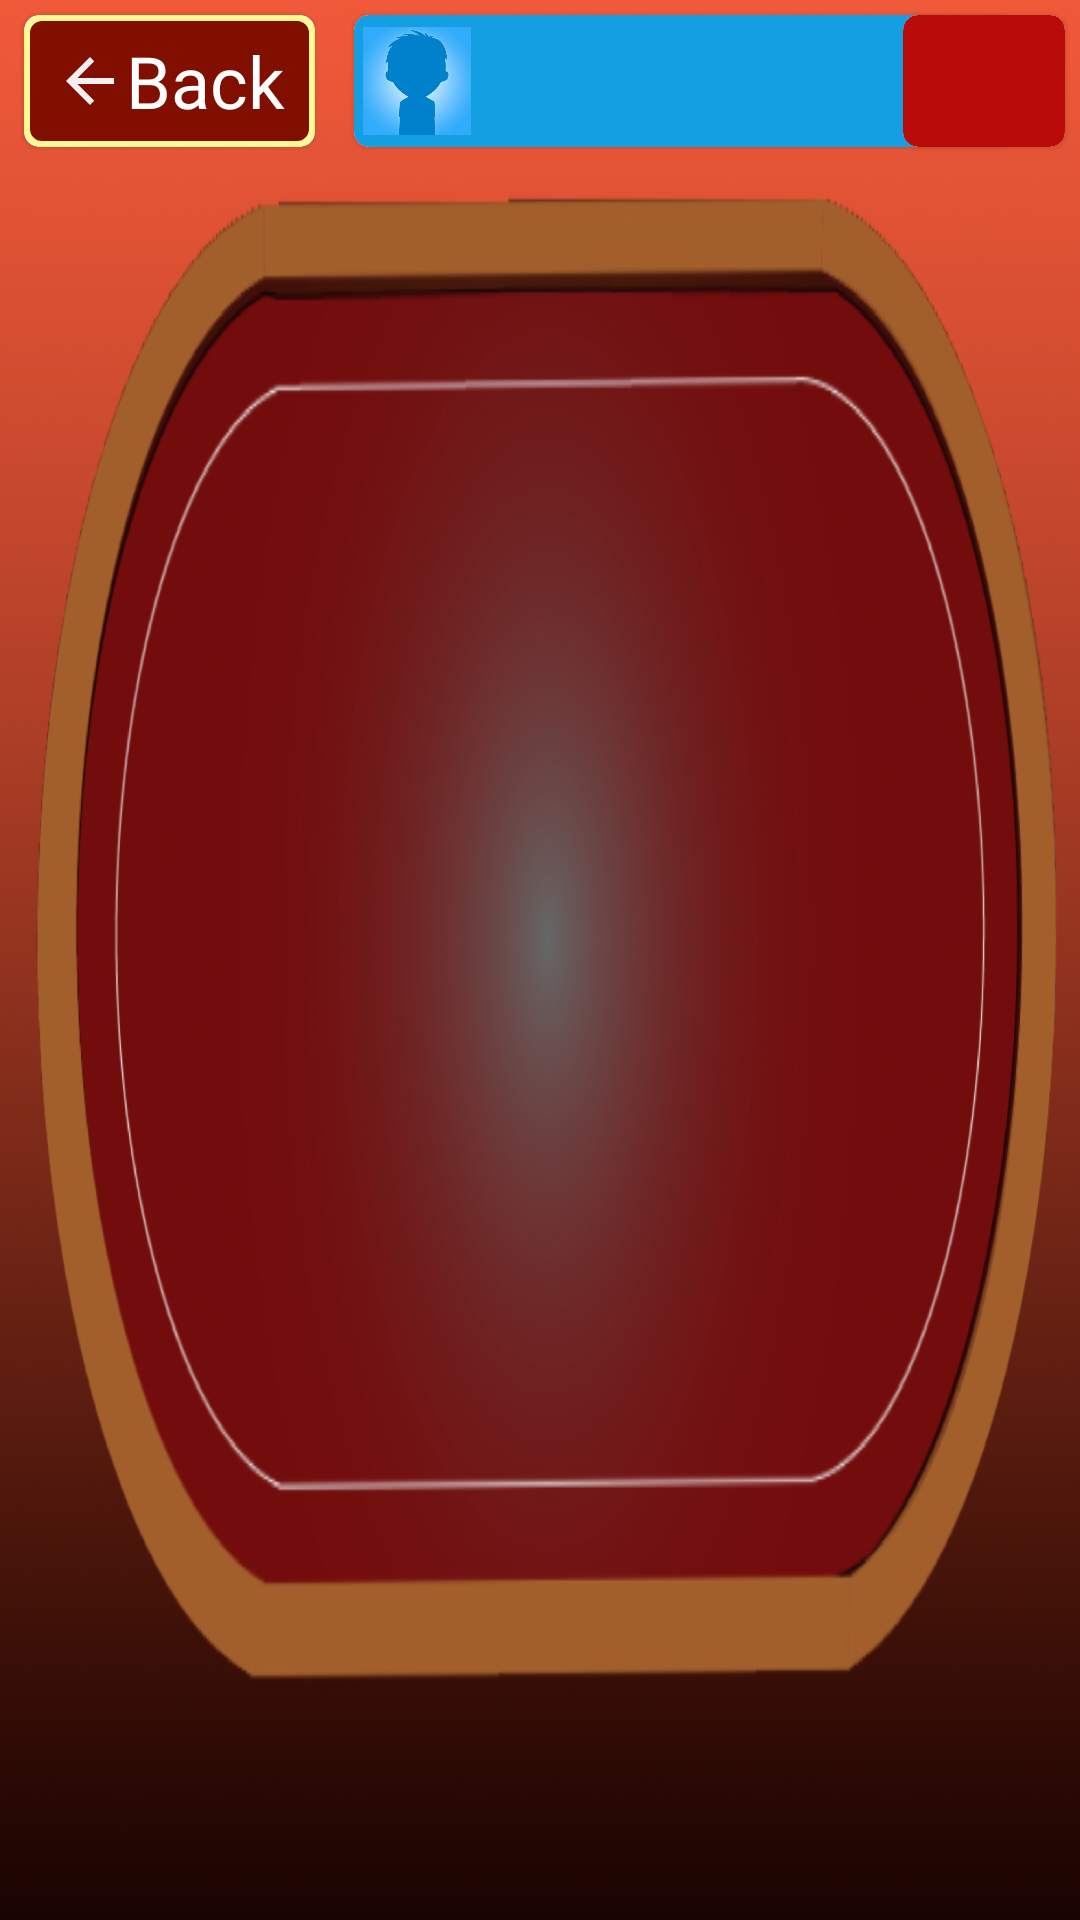

The Android layout XML behind this screen, and the referenced resources:
<!-- AndroidManifest.xml: application theme AppTheme -->
<!-- res/layout/activity_chip_buyer.xml -->
<?xml version="1.0" encoding="utf-8"?>
<RelativeLayout xmlns:android="http://schemas.android.com/apk/res/android"
    xmlns:app="http://schemas.android.com/apk/res-auto"
    xmlns:tools="http://schemas.android.com/tools"
    android:layout_width="match_parent"
    android:layout_height="match_parent"
    android:background="@drawable/home_background"
    tools:context=".ChipBuyerActivity">

    <com.google.android.material.card.MaterialCardView
        android:id="@+id/backCard"
        android:layout_width="wrap_content"
        android:layout_height="44dp"
        android:layout_alignParentStart="true"
        app:cardCornerRadius="5dp"
        android:layout_marginTop="5dp"
        android:layout_marginHorizontal="8dp">

        <androidx.appcompat.widget.AppCompatImageView
            android:layout_width="match_parent"
            android:layout_height="match_parent"
            android:src="@drawable/log_out_button_bk"
            android:scaleType="fitXY"/>

        <RelativeLayout
            android:layout_width="match_parent"
            android:layout_height="match_parent"
            android:paddingHorizontal="10dp">

            <androidx.appcompat.widget.AppCompatImageView
                android:id="@+id/backLogo"
                android:layout_width="wrap_content"
                android:layout_height="wrap_content"
                android:layout_centerVertical="true"
                android:src="@drawable/back_icon"/>

            <androidx.appcompat.widget.AppCompatTextView
                android:id="@+id/backTxt"
                android:layout_width="wrap_content"
                android:layout_height="wrap_content"
                android:layout_toEndOf="@id/backLogo"
                android:text="@string/back"
                android:textColor="@color/txtColorOne"
                android:fontFamily="@font/game_font_regular"
                android:textSize="24sp"
                android:layout_centerVertical="true"/>
        </RelativeLayout>
    </com.google.android.material.card.MaterialCardView>

    <com.google.android.material.card.MaterialCardView
        android:id="@+id/profileCard"
        android:layout_width="220dp"
        android:layout_margin="5dp"
        android:layout_height="44dp"
        android:layout_toEndOf="@id/backCard"
        app:cardCornerRadius="5dp">

        <androidx.appcompat.widget.AppCompatImageView
            android:layout_width="match_parent"
            android:layout_height="match_parent"
            android:src="@drawable/profile_card"
            android:scaleType="fitXY"/>

        <RelativeLayout
            android:layout_width="match_parent"
            android:layout_height="match_parent"
            android:padding="3dp" >
            <androidx.appcompat.widget.AppCompatImageView
                android:id="@+id/guestProfile"
                android:layout_width="36dp"
                android:layout_height="match_parent"
                android:src="@drawable/user_profile"
                android:layout_centerVertical="true"/>
            <androidx.appcompat.widget.AppCompatTextView
                android:id="@+id/userName"
                android:layout_width="wrap_content"
                android:layout_height="wrap_content"
                android:layout_centerVertical="true"
                android:layout_marginHorizontal="3dp"
                android:layout_toEndOf="@id/guestProfile"
                android:fontFamily="@font/game_font_regular"
                app:fontFamily="@font/game_font_regular"
                android:textColor="@color/txtColorOne"
                android:textSize="20sp"
                android:singleLine="true"
                tools:ignore="HardcodedText" />
        </RelativeLayout>
    </com.google.android.material.card.MaterialCardView>

    <com.google.android.material.card.MaterialCardView
        android:layout_width="wrap_content"
        android:layout_margin="5dp"
        android:layout_height="44dp"
        app:cardCornerRadius="5dp"
        android:layout_alignParentEnd="true">

        <androidx.appcompat.widget.AppCompatImageView
            android:layout_width="match_parent"
            android:layout_height="match_parent"
            android:src="@drawable/chip_card_bk"
            android:scaleType="fitXY"/>

        <RelativeLayout
            android:layout_width="match_parent"
            android:layout_height="match_parent"
            android:padding="3dp">
            <androidx.appcompat.widget.AppCompatImageView
                android:id="@+id/chipImg"
                android:layout_width="38dp"
                android:layout_height="match_parent"
                android:src="@drawable/chips_img"
                android:layout_centerVertical="true"/>

            <androidx.appcompat.widget.AppCompatTextView
                android:id="@+id/chipAmount"
                android:layout_width="wrap_content"
                android:layout_height="wrap_content"
                android:layout_centerVertical="true"
                android:layout_toEndOf="@id/chipImg"
                android:layout_marginHorizontal="5dp"
                android:fontFamily="@font/game_font_regular"
                android:inputType="numberSigned"
                android:singleLine="true"
                android:textAlignment="center"
                android:textColor="@color/txtColorOne"
                android:textSize="22sp"
                app:fontFamily="@font/game_font_regular"
                tools:ignore="HardcodedText" />
        </RelativeLayout>
    </com.google.android.material.card.MaterialCardView>

    <androidx.recyclerview.widget.RecyclerView
        android:id="@+id/chipList"
        android:layout_width="match_parent"
        android:layout_height="wrap_content"
        android:paddingStart="30dp"
        android:paddingEnd="30dp"
        android:layout_centerInParent="true"/>
</RelativeLayout>
<!-- resources referenced by this layout -->
<resources>
  <color name="txtColorOne">#FFFFFF</color>
  <!-- drawable back_icon (drawable) -->
  <vector android:height="24dp" android:tint="#F2F0F0"
      android:viewportHeight="24.0" android:viewportWidth="24.0"
      android:width="24dp" xmlns:android="http://schemas.android.com/apk/res/android">
      <path android:fillColor="#FF000000" android:pathData="M20,11H7.83l5.59,-5.59L12,4l-8,8 8,8 1.41,-1.41L7.83,13H20v-2z"/>
  </vector>
  <!-- drawable chip_card_bk (drawable) -->
  <?xml version="1.0" encoding="utf-8"?>
  <selector xmlns:android="http://schemas.android.com/apk/res/android">
      <item>
          <shape android:shape="rectangle">
              <corners android:radius="5dp"/>
              <solid android:color="#BA0B0B"/>
          </shape>
      </item>
  </selector>
  <!-- drawable home_background: png bitmap (drawable-mdpi, 431333 bytes) -->
  <!-- drawable log_out_button_bk (drawable) -->
  <?xml version="1.0" encoding="utf-8"?>
  <selector xmlns:android="http://schemas.android.com/apk/res/android">
      <item>
          <shape android:shape="rectangle">
              <corners android:radius="5dp"/>
              <solid android:color="#800F00"/>
              <stroke android:color="#FFF993" android:width="2dp" />
          </shape>
      </item>
  </selector>
  <!-- drawable profile_card (drawable) -->
  <?xml version="1.0" encoding="utf-8"?>
  <selector xmlns:android="http://schemas.android.com/apk/res/android">
      <item>
          <shape android:shape="rectangle">
              <corners android:radius="5dp"/>
              <solid android:color="#139FE1"/>
          </shape>
      </item>
  </selector>
  <!-- drawable user_profile: png bitmap (drawable-xxxhdpi, 31586 bytes) -->
  <string name="back">Back</string>
  <style name="AppTheme" parent="Theme.MaterialComponents.Light.Bridge">
          
          <item name="colorPrimary">@color/colorPrimary</item>
          <item name="colorPrimaryDark">@color/colorPrimaryDark</item>
          <item name="colorAccent">@color/colorAccent</item>
          <item name="windowActionBar">false</item>
          <item name="windowNoTitle">true</item>
          <item name="android:fitsSystemWindows">true</item>
      </style>
  <color name="colorPrimary">#7B1FFF</color>
  <color name="colorPrimaryDark">#3700B3</color>
  <color name="colorAccent">#0090D3</color>
</resources>
